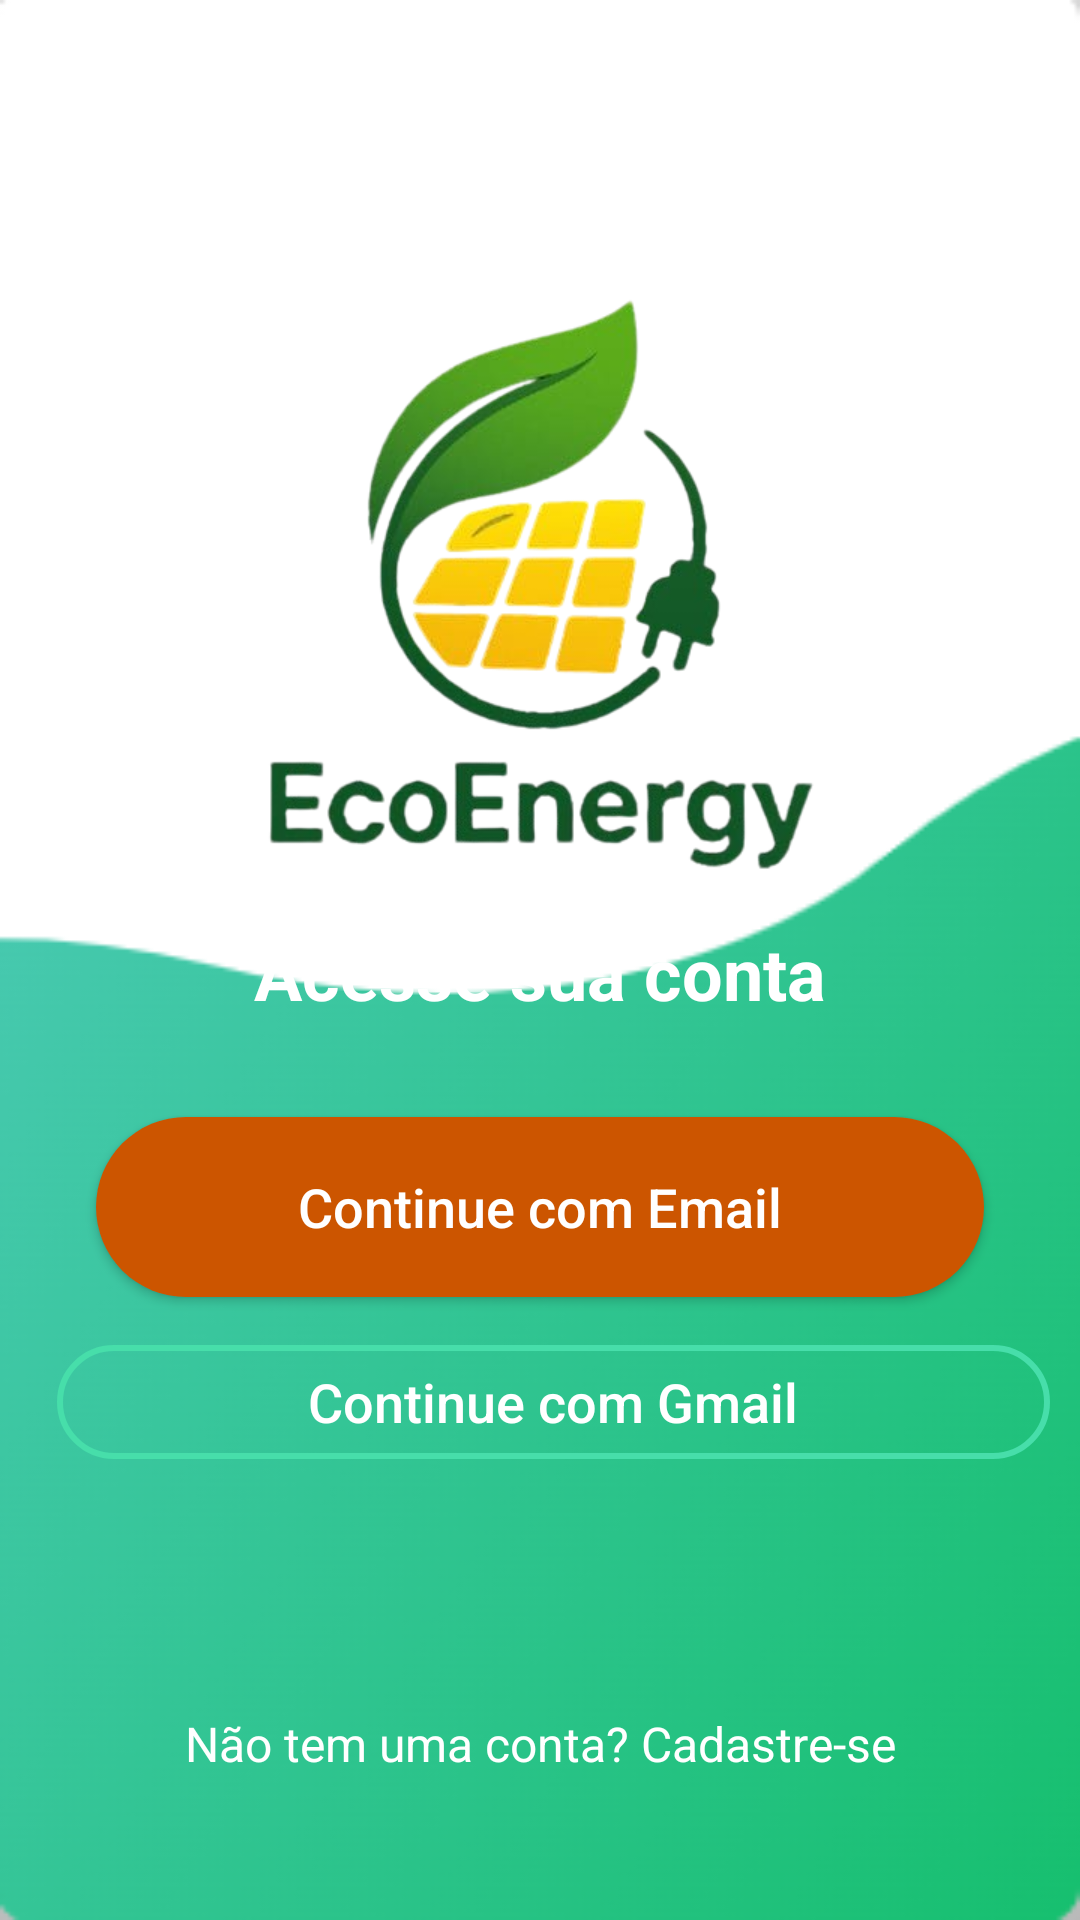

Android layout source for this screen:
<!-- AndroidManifest.xml: application theme Theme.EcoEnergy -->
<!-- res/layout/activity_main.xml -->
<?xml version="1.0" encoding="utf-8"?>
<androidx.constraintlayout.widget.ConstraintLayout xmlns:android="http://schemas.android.com/apk/res/android"
    xmlns:app="http://schemas.android.com/apk/res-auto"
    xmlns:tools="http://schemas.android.com/tools"
    android:layout_width="match_parent"
    android:layout_height="match_parent"
    android:background="@drawable/login_background"
    tools:context=".MainActivity">

    
    <ImageView
        android:id="@+id/logoImageView"
        android:layout_width="295dp"
        android:layout_height="250dp"
        android:layout_marginTop="80dp"
        android:contentDescription="@string/app_logo_description"
        android:src="@drawable/eco_energy_logo"
        app:layout_constraintEnd_toEndOf="parent"
        app:layout_constraintStart_toStartOf="parent"
        app:layout_constraintTop_toTopOf="parent" />

    
    <TextView
        android:id="@+id/textViewSignUp"
        android:layout_width="wrap_content"
        android:layout_height="wrap_content"
        android:layout_marginBottom="32dp"
        android:text="Acesse sua conta"
        android:textColor="#FFFFFF"
        android:textSize="24sp"
        android:textStyle="bold"
        app:layout_constraintBottom_toTopOf="@+id/emailButton"
        app:layout_constraintEnd_toEndOf="parent"
        app:layout_constraintStart_toStartOf="parent" />

    
    <androidx.appcompat.widget.AppCompatButton
        android:id="@+id/emailButton"
        android:layout_width="0dp"
        android:layout_height="60dp"
        android:layout_marginStart="32dp"
        android:layout_marginEnd="32dp"
        android:layout_marginBottom="16dp"
        android:background="@drawable/button_background_orange"
        android:text="Continue com Email"
        android:textAllCaps="false"
        android:textColor="@android:color/white"
        android:textSize="18sp"
        app:layout_constraintBottom_toTopOf="@+id/gmailButton"
        app:layout_constraintEnd_toEndOf="parent"
        app:layout_constraintStart_toStartOf="parent" />

    

    
    <androidx.appcompat.widget.AppCompatButton
        android:id="@+id/gmailButton"
        android:layout_width="331dp"
        android:layout_height="38dp"
        android:layout_marginStart="32dp"
        android:layout_marginEnd="32dp"
        android:layout_marginBottom="84dp"
        android:background="@drawable/button_background_orange_outline"
        android:drawableLeft="@drawable/ic_google_logo"
        android:paddingLeft="20dp"
        android:paddingRight="20dp"
        android:text="Continue com Gmail"
        android:textAllCaps="false"
        android:textColor="#FFFFFF"
        android:textSize="18sp"
        app:layout_constraintBottom_toTopOf="@+id/signUpTextView"
        app:layout_constraintEnd_toEndOf="parent"
        app:layout_constraintHorizontal_bias="0.375"
        app:layout_constraintStart_toStartOf="parent" />

    <TextView
        android:id="@+id/signUpTextView"
        android:layout_width="wrap_content"
        android:layout_height="wrap_content"
        android:layout_marginBottom="48dp"
        android:text="Não tem uma conta? Cadastre-se"
        android:textColor="@android:color/white"
        android:textSize="16sp"
        app:layout_constraintBottom_toBottomOf="parent"
        app:layout_constraintEnd_toEndOf="parent"
        app:layout_constraintStart_toStartOf="parent" />

</androidx.constraintlayout.widget.ConstraintLayout>
<!-- resources referenced by this layout -->
<resources>
  <!-- drawable button_background_orange (drawable) -->
  <shape xmlns:android="http://schemas.android.com/apk/res/android">
      <solid android:color="#CC5500"/>
      <corners android:radius="30dp"/>
  </shape>
  <!-- drawable button_background_orange_outline (drawable) -->
  <shape xmlns:android="http://schemas.android.com/apk/res/android">
      <stroke
          android:width="2dp"
          android:color="#47DEAA"/>
      <corners android:radius="30dp"/>
  </shape>
  <!-- drawable eco_energy_logo: png bitmap (drawable, 117148 bytes) -->
  <!-- drawable login_background: png bitmap (drawable, 30880 bytes) -->
  <string name="app_logo_description">Logo do aplicativo EcoEnergy</string>
  <style name="Theme.EcoEnergy" parent="Base.Theme.EcoEnergy" />
  <style name="Base.Theme.EcoEnergy" parent="Theme.Material3.DayNight.NoActionBar">
          
          
      </style>
</resources>
